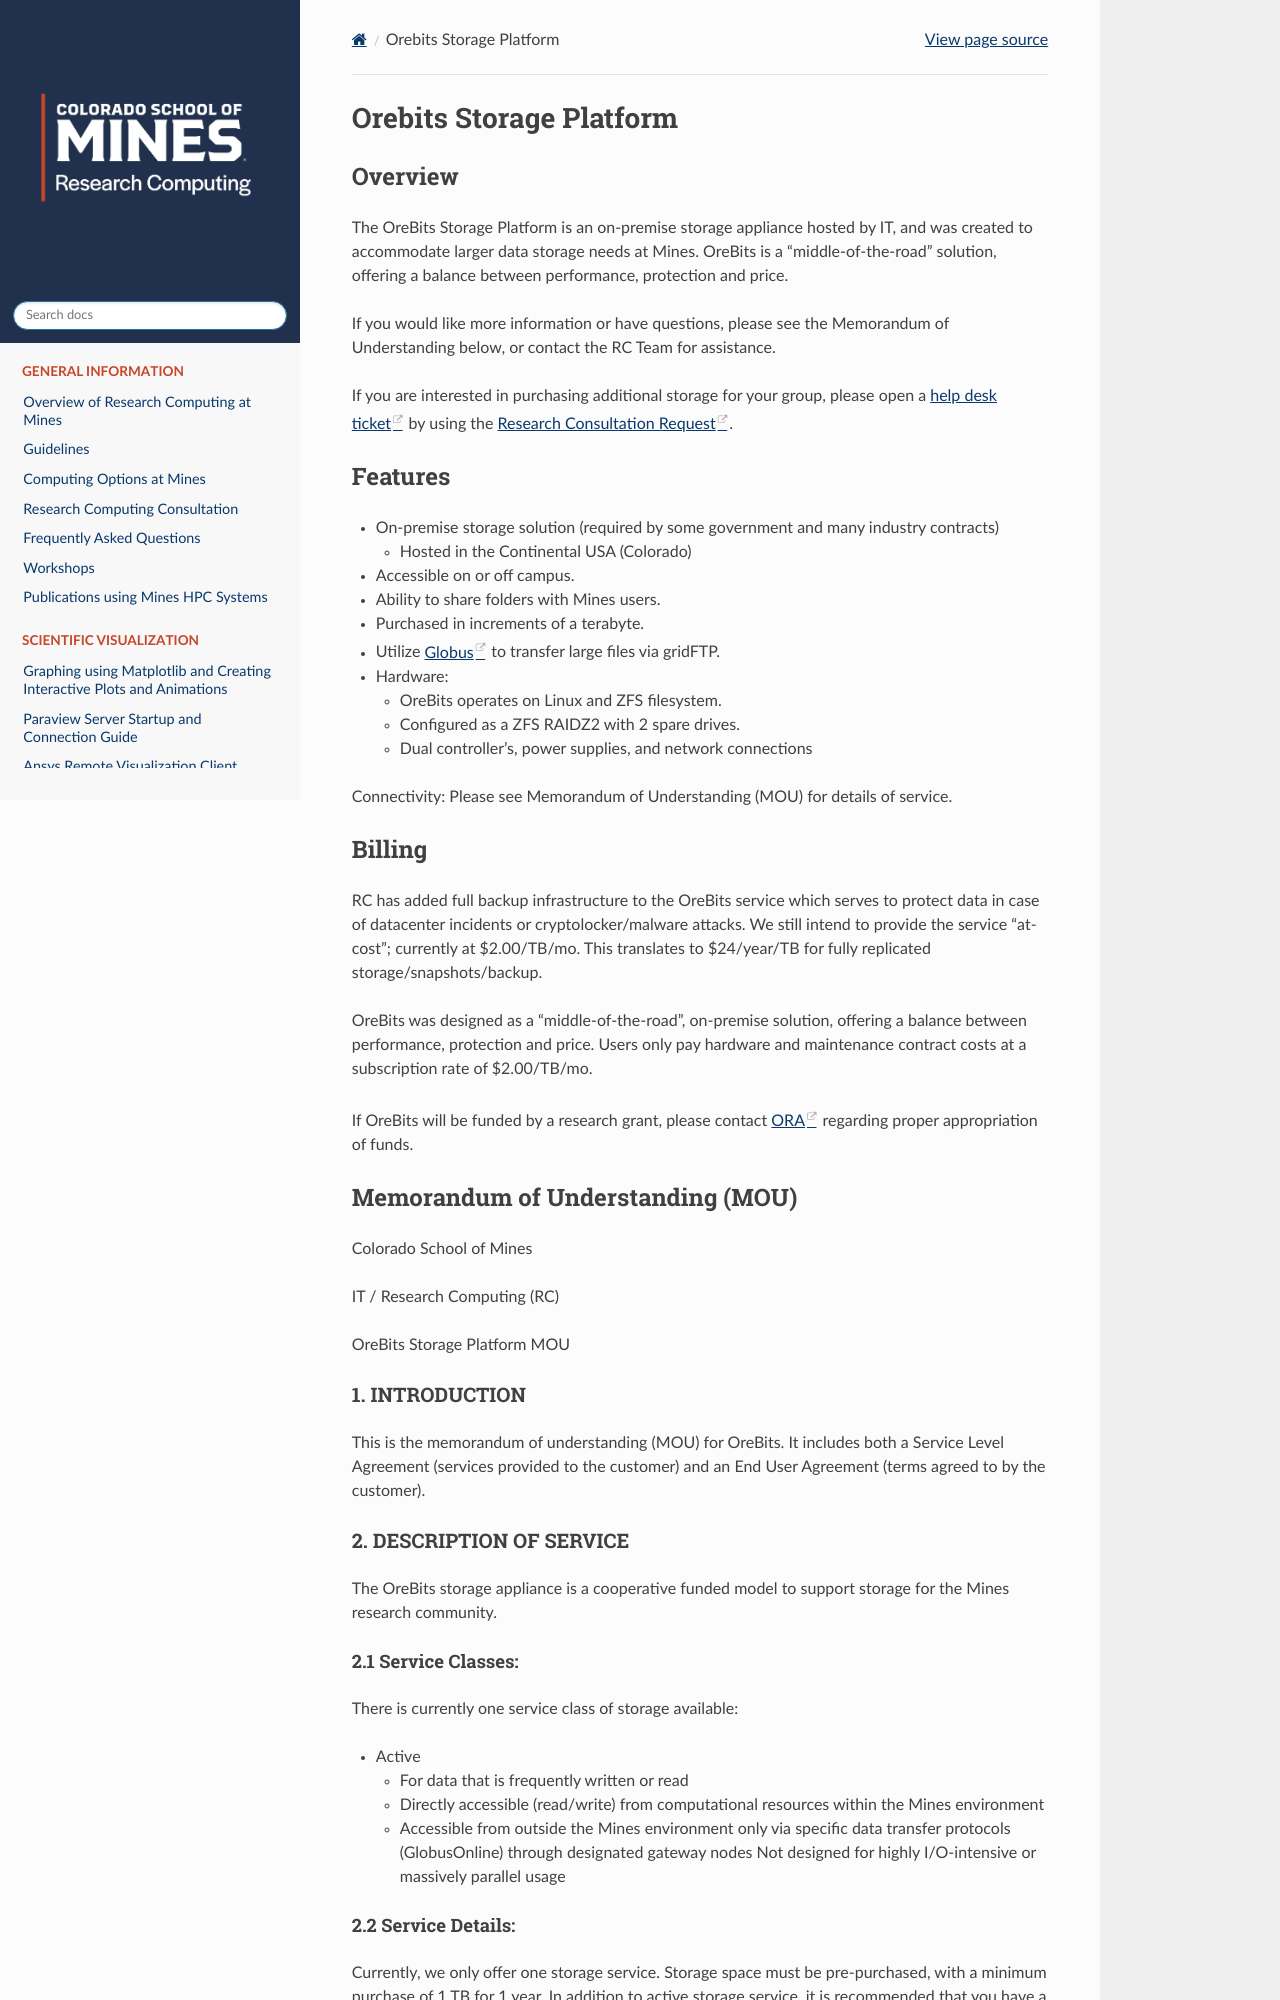

repository: mines-researchcomputing/mines-researchcomputing.github.io · page: pages/data_storage_management/orebits.html · generator: sphinx

# Orebits Storage Platform

## Overview

The OreBits Storage Platform is an on-premise storage appliance hosted by IT, and was created to accommodate larger data storage needs at Mines.  OreBits is a “middle-of-the-road” solution, offering a balance between performance, protection and price.

If you would like more information or have questions, please see the Memorandum of Understanding below, or contact the RC Team for assistance.

If you are interested in purchasing additional storage for your group, please open a [help desk ticket](https://helpcenter.mines.edu/TDClient/1946/Portal/Requests/Service/52356/Research-Computing-RC-Services/Request) by using the [Research Consultation Request](https://outlook.office365.com/owa/calendar/ResearchComputingSupportTeamServices@mines0.onmicrosoft.com/bookings/).

## Features

* On-premise storage solution (required by some government and many industry contracts)
   * Hosted in the Continental USA (Colorado) 
* Accessible on or off campus.
* Ability to share folders with Mines users.
* Purchased in increments of a terabyte.
* Utilize [Globus](https://globus.org) to transfer large files via gridFTP.
* Hardware:
	- OreBits operates on Linux and ZFS filesystem.
	- Configured as a ZFS RAIDZ2 with 2 spare drives.
	- Dual controller’s, power supplies, and network connections

Connectivity: Please see Memorandum of Understanding (MOU) for details of service.


## Billing 

RC has added full backup infrastructure to the OreBits service which serves to protect data in case of datacenter incidents or cryptolocker/malware attacks.  We still intend to provide the service “at-cost”; currently at $2.00/TB/mo.  This translates to $24/year/TB for fully replicated storage/snapshots/backup.

OreBits was designed as a “middle-of-the-road”, on-premise solution, offering a balance between performance, protection and price. Users only pay hardware and maintenance contract costs at a subscription rate of $2.00/TB/mo.  

If OreBits will be funded by a research grant, please contact [ORA](https://ora.mines.edu/) regarding proper appropriation of funds.

## Memorandum of Understanding (MOU)


Colorado School of Mines

IT / Research Computing (RC)

OreBits Storage Platform MOU

 

### 1.  INTRODUCTION
 

This is the memorandum of understanding (MOU) for OreBits.  It includes both a Service Level Agreement (services provided to the customer) and an End User Agreement (terms agreed to by the customer).

 

### 2.  DESCRIPTION OF SERVICE
 

The OreBits storage appliance is a cooperative funded model to support storage for the Mines research community.

#### 2.1 Service Classes:

There is currently one service class of storage available:

* Active
	* For data that is frequently written or read
	* Directly accessible (read/write) from computational resources within the Mines environment
	* Accessible from outside the Mines environment only via specific data transfer protocols (GlobusOnline) through designated gateway nodes
Not designed for highly I/O-intensive or massively parallel usage


#### 2.2 Service Details:

Currently, we only offer one storage service.  Storage space must be pre-purchased, with a minimum purchase of 1 TB for 1 year.  In addition to active storage service, it is recommended that you have a local backup copy of critical data.  We do not centrally backup the active storage device.

* Active – single copy on disk
	* Appropriate for non-critical data
	* Volumes are configured as RAID 6 (2 parity disks)
	* Some protection against accidental file deletion with local snapshots
	* No protection against catastrophic failure of the primary storage system
	* There is no central backup, please backup your data locally*
\*Backup services are scheduled for a future implementation

 

### 3.  END-USER EXPECTATIONS

#### 3.1 Usage:

See Appendix A for the End User Agreement, which must be acknowledged by the researcher / PI before a project can be initiated.
